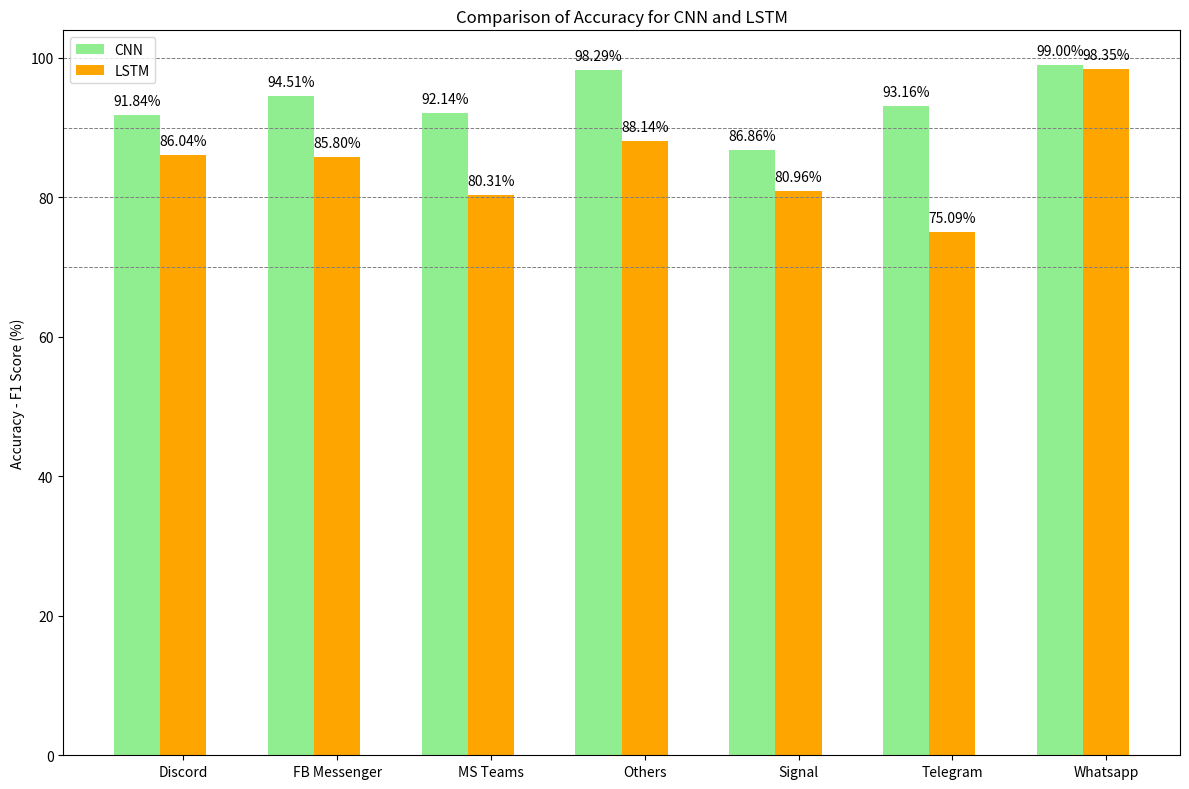

Recreate this plot in Python.
import matplotlib.pyplot as plt
import numpy as np

# Data for the bar graph
applications = ["Discord", "FB Messenger", "MS Teams", "Others", "Signal", "Telegram", "Whatsapp"]
cnn_accuracies = [91.84, 94.51, 92.14, 98.29, 86.86, 93.16, 99]
lstm_accuracies = [86.04, 85.8, 80.31, 88.14, 80.96, 75.09, 98.35]

# Plotting
plt.figure(figsize=(12, 8))
bar_width = 0.30  # Width of bars
index = np.arange(len(applications))

# Bars for each model
cnn_bars = plt.bar(index + 1 * bar_width, cnn_accuracies, bar_width, label='CNN', color='lightgreen')
lstm_bars = plt.bar(index + 2 * bar_width, lstm_accuracies, bar_width, label='LSTM', color='orange')

# Labels, Title, and Legend
plt.ylabel('Accuracy - F1 Score (%)')
plt.title('Comparison of Accuracy for CNN and LSTM')
plt.xticks(index + 2 * bar_width, applications)
plt.legend()

# Adding grid lines at specific levels
plt.axhline(y=70, color='grey', linestyle='--', linewidth=0.7)
plt.axhline(y=80, color='grey', linestyle='--', linewidth=0.7)
plt.axhline(y=90, color='grey', linestyle='--', linewidth=0.7)
plt.axhline(y=100, color='grey', linestyle='--', linewidth=0.7)

# Adding values on top of each bar
for bar in cnn_bars:
    yval = bar.get_height()
    plt.text(bar.get_x() + bar.get_width() / 2, yval + 1, f'{yval:.2f}%', ha='center', va='bottom')

for bar in lstm_bars:
    yval = bar.get_height()
    plt.text(bar.get_x() + bar.get_width() / 2, yval + 1, f'{yval:.2f}%', ha='center', va='bottom')

plt.tight_layout()
plt.show()

